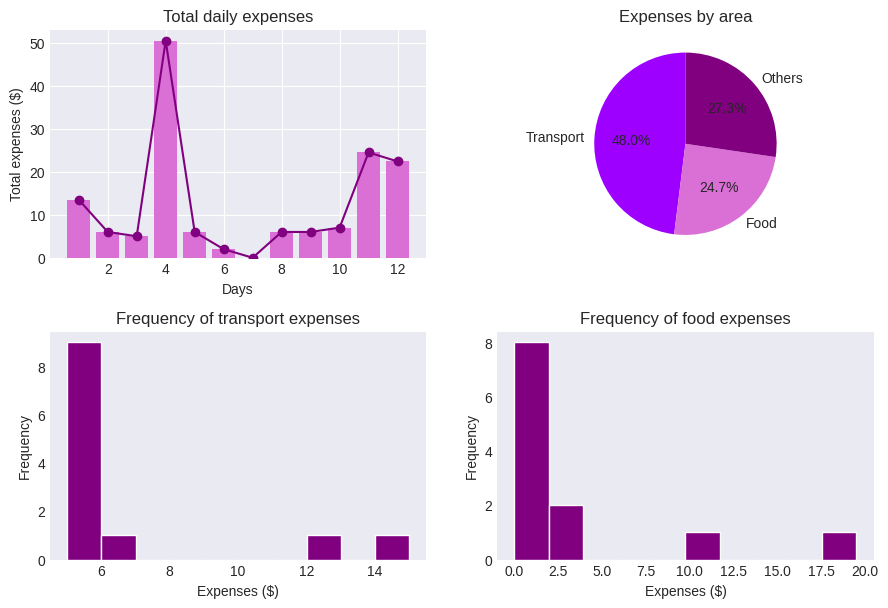

Here is the Python script that generated this plot:
# Daily expense analysis over two weeks.

# Import useful libraries for data storage, modeling, and analysis.
import pandas as pd
import numpy as np
import matplotlib.pyplot as plt

plt.style.use("seaborn-v0_8-dark")

# Inserting the data obtained during two weeks.
data = {
    'total_expenses': [13.5, 6, 5, 50.5, 6, 2, 0, 6, 6, 7, 24.5, 22.4],
    'days_of_the_week': np.arange(1, 13),
    'daily_transport_expenses': [12.5, 5, 5, 5, 5, 5, 5, 5, 5, 15, 5, 6.4],
    'daily_food_expenses': [1, 1, 0, 1, 1, 2, 0, 1, 1, 2, 19.5, 11],
    'daily_other_expenses': [0, 0, 0, 44.9, 0, 0, 0, 0, 0, 0, 0, 0]
}

# Creating a dataframe to identify each variable in data.
df = pd.DataFrame(data)

print(df)

# Statistical summary of daily total expenses.
summary_total_expenses = df['total_expenses'].describe()

print(summary_total_expenses)

# Count the frequencies of transport and food data.
count_transport = (df['daily_transport_expenses'].sum() / df['total_expenses'].sum()) * 100
count_food = (df['daily_food_expenses'].sum() / df['total_expenses'].sum()) * 100
count_others = (df['daily_other_expenses'].sum() / df['total_expenses'].sum()) * 100 

values = [count_transport, count_food, count_others]
labels = ['Transport', 'Food', 'Others']

sum_total_expenses = df['total_expenses'].sum()

print(f'Sum of Total Expenses: {sum_total_expenses}')

# Show a bar chart of days x total expenses.
fig, ax = plt.subplots(2, 2, figsize=(9, 6), num='Expense Analysis from: 01/04/24 to 12/04/24')

plt.subplots_adjust(
    left=0.055,
    bottom=0.069,
    top=0.952,
    right=0.97,
    wspace=0.189,
    hspace=0.324
)

ax[0, 0].bar(df['days_of_the_week'], df['total_expenses'], color='#DA70D6')
ax[0, 0].plot(df['days_of_the_week'], df['total_expenses'], color='purple', marker='o')
ax[0, 0].set_title('Total daily expenses')
ax[0, 0].set_xlabel('Days')
ax[0, 0].set_ylabel('Total expenses ($)')
ax[0, 0].grid()

ax[0, 1].pie(values, labels=labels, autopct='%1.1f%%', startangle=90, colors=['#9D00FF', '#DA70D6', '#800080'])
ax[0, 1].set_title('Expenses by area')

ax[1, 0].hist(df['daily_transport_expenses'], color= '#800080', edgecolor='white')
ax[1, 0].set_title('Frequency of transport expenses')
ax[1, 0].set_ylabel('Frequency')
ax[1, 0].set_xlabel('Expenses ($)')

ax[1, 1].hist(df['daily_food_expenses'], color= '#800080', edgecolor='white')
ax[1, 1].set_title('Frequency of food expenses')
ax[1, 1].set_ylabel('Frequency')
ax[1, 1].set_xlabel('Expenses ($)')

plt.show()
